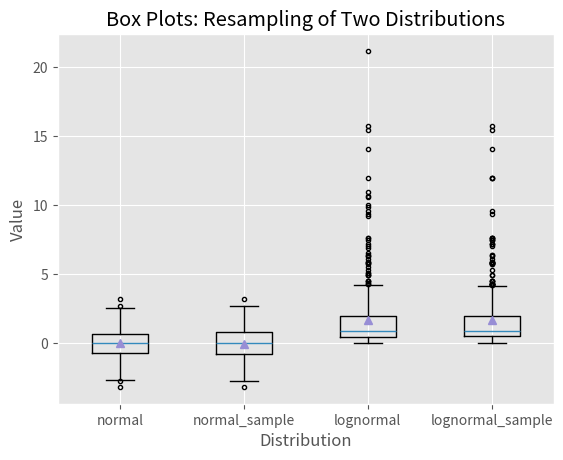

Here is the Python script that generated this plot:
#!/usr/bin/env python3
#-*- coding: utf-8 -*-
import matplotlib.pyplot as plt
import numpy as np
# 차트 스타일을 ggplot으로 설정
plt.style.use('ggplot')
# 샘플링 갯수 정의
N = 500
# random.normal(loc, scale, size) 함수는 정규 (가우스) 분포에서 무작위 표본을 추출합니다.
# loc = 분포의 평균 ( "중심")입니다.
# scale = 분포의 표준 편차 (확산 또는 "폭")입니다. 음수가 아니어야합니다.
# size = 모수화 된 정규 분포에서 추출한 샘플.
normal = np.random.normal(loc=0.0, scale=1.0, size=N)
# radom.lognormal(mean, sigma, size) 함수는 로그 정규 분포에서 표본을 추출합니다.
# mean = 기본 정규 분포의 평균값입니다. 기본값은 0입니다.
# sigma = 기본 정규 분포의 표준 편차입니다. 음수가 아니어야합니다. 기본값은 1입니다.
# size = 출력 모양. 예를 들어 주어진 모양이 이면 샘플이 그려집니다.
lognormal = np.random.lognormal(mean=0.0, sigma=1.0, size=N)
# radom.random_integers(low, high, size) 함수는 low 와 high 사이의 np.int_ 유형의 임의의 정수입니다 .
# low = 분포에서 가져올 가장 낮은 (부호있는) 정수입니다 
# high = 제공된 경우 분포에서 가져올 가장 큰 (부호있는) 정수입니다 
# size = 출력 모양. 예를 들어 주어진 모양이 이면 샘플이 그려집니다
index_value = np.random.random_integers(low=0, high=N-1, size=N)
# 분포 평균의 index_value에 위치한 값 가져오기
normal_sample = normal[index_value]
# 로그 정규 분포에서 index_value에 위치한 값 가져오기
lognormal_sample = lognormal[index_value]
# 박스 데이터 생성
box_plot_data = [normal, normal_sample, lognormal, lognormal_sample, ]
# 빈화면 생성
fig = plt.figure()
# 빈화면 분활하고 위치 지정
ax1 = fig.add_subplot(1, 1, 1)
# x축의 값 배열 생성
box_labels = ['normal', 'normal_sample', 'lognormal', 'lognormal_sample']
# 박스 플록으로 불러오기
# notch는 사각형으로 그릴 것인지 설정하는 인자 sym은 표현할 형태를 설정
# vert는 가로 세로 설정 하는 것
# whis는  1 사 분위 및 3 사 분위 이상까지 수염의 범위를 결정
# showmeans는 상자의 전체 폭에 걸쳐 선으로 평균 렌더링 결정 인자
# label은 x축의 값을 설정하는 것
ax1.boxplot(box_plot_data, notch=False, sym='.', vert=True, whis=1.5, showmeans=True, labels=box_labels)
# x축 타이틀을 밑에 위치하게 설정
ax1.xaxis.set_ticks_position('bottom')
# y축 타이틀을 왼쪽으로 위치하게 설정
ax1.yaxis.set_ticks_position('left')
# 차트 타이틀 설정
ax1.set_title('Box Plots: Resampling of Two Distributions')
# 차트의 x축의 라벨을 distribution으로 설정
ax1.set_xlabel('Distribution')
# 차트의 y축의 라벨을 value로 설정
ax1.set_ylabel('Value')
# 차트 저장
plt.savefig('box_plot.png', dpi=400, bbox_inches='tight')
# 차트 보여주기
plt.show()

